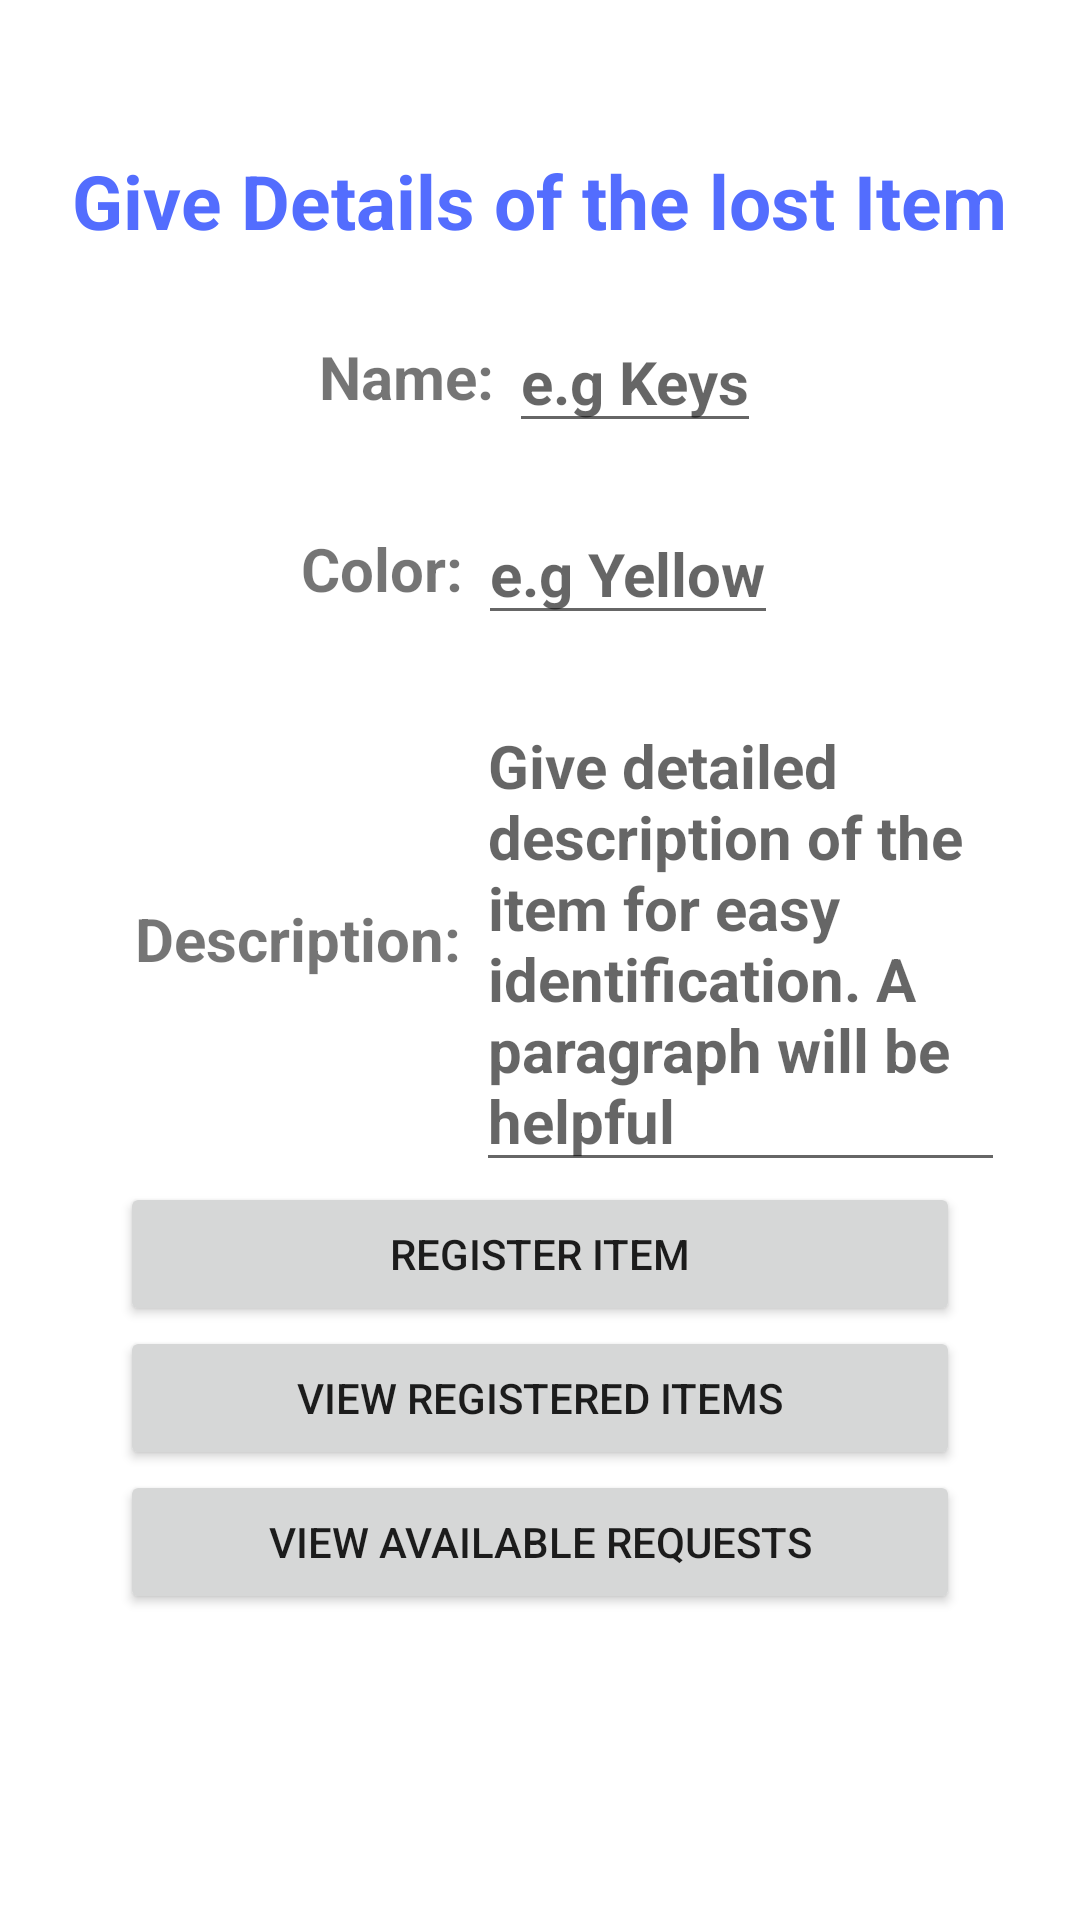

Here is an Android app screen rendered from its layout file. Give the layout XML and the strings, colors and styles it references.
<!-- AndroidManifest.xml: application theme Theme.StudentVerification -->
<!-- res/layout/activity_item_registration.xml -->
<?xml version="1.0" encoding="utf-8"?>
<LinearLayout xmlns:android="http://schemas.android.com/apk/res/android"
    xmlns:tools="http://schemas.android.com/tools"
    android:layout_width="match_parent"
    android:layout_height="match_parent"
    tools:context=".ItemRegistration"
    android:orientation="vertical"
    android:layout_gravity="center">

    <LinearLayout
        android:layout_width="match_parent"
        android:layout_height="wrap_content"
        android:gravity="center"
        android:orientation="vertical">

        <TextView
            android:layout_width="wrap_content"
            android:layout_height="wrap_content"
            android:layout_marginTop="50dp"
            android:text="Give Details of the lost Item"
            android:textSize="25sp"
            android:textStyle="bold"
            android:textColor="@color/colorPrimary"/>

        <LinearLayout
            android:layout_width="wrap_content"
            android:layout_height="wrap_content"
            android:orientation="horizontal"
            android:gravity="center"
            android:layout_marginTop="20dp">

            <TextView
                android:layout_width="wrap_content"
                android:layout_height="wrap_content"
                android:text="Name: "
                android:textStyle="bold"
                android:textSize="20sp"/>

            <EditText
                android:layout_width="wrap_content"
                android:layout_height="wrap_content"
                android:hint="e.g Keys"
                android:id="@+id/itemName"
                android:textSize="20sp"
                android:textStyle="bold"
                android:textColor="@color/colorPrimary"/>

        </LinearLayout>

        <LinearLayout
            android:layout_width="wrap_content"
            android:layout_height="wrap_content"
            android:orientation="horizontal"
            android:gravity="center"
            android:layout_marginTop="20dp">

            <TextView
                android:layout_width="wrap_content"
                android:layout_height="wrap_content"
                android:text="Color: "
                android:textStyle="bold"
                android:textSize="20sp"/>

            <EditText
                android:layout_width="wrap_content"
                android:layout_height="wrap_content"
                android:hint="e.g Yellow"
                android:id="@+id/itemColor"
                android:textSize="20sp"
                android:textStyle="bold"
                android:textColor="@color/colorPrimary"/>

        </LinearLayout>

        <LinearLayout
            android:layout_width="wrap_content"
            android:layout_height="wrap_content"
            android:orientation="horizontal"
            android:gravity="center"
            android:layout_marginTop="20dp"
            android:layout_marginStart="40dp"
            android:layout_marginEnd="30dp">

            <TextView
                android:layout_width="wrap_content"
                android:layout_height="wrap_content"
                android:text="Description: "
                android:textStyle="bold"
                android:textSize="20sp"/>

            <EditText
                android:layout_width="wrap_content"
                android:layout_height="wrap_content"
                android:hint="@string/give_detailed_description_of_the_item_for_easy_identification_a_paragraph_will_be_helpful"
                android:id="@+id/itemDescription"
                android:textSize="20sp"
                android:textStyle="bold"
                android:lines="4"
                android:textColor="@color/colorPrimary"/>

        </LinearLayout>

        <LinearLayout
            android:layout_width="wrap_content"
            android:layout_height="wrap_content"
            android:orientation="vertical"
            android:gravity="center"
            android:visibility="gone">

            <ImageView
                android:layout_width="wrap_content"
                android:layout_height="wrap_content"
                android:layout_marginTop="40dp"
                android:id="@+id/itemPicture" />

            <TextView
                android:layout_width="wrap_content"
                android:layout_height="wrap_content"
                android:text="Take picture before you update!!"
                android:layout_marginTop="10dp"
                android:textStyle="bold"/>

            <LinearLayout
                android:layout_width="match_parent"
                android:layout_height="wrap_content"
                android:orientation="horizontal"
                android:gravity="center"
                android:layout_marginTop="20dp">

                <Button
                    android:id="@+id/takePic"
                    android:layout_width="match_parent"
                    android:layout_height="wrap_content"
                    android:layout_marginEnd="50dp"
                    android:text="take picture" />

            </LinearLayout>

        </LinearLayout>
        <LinearLayout
            android:layout_width="match_parent"
            android:layout_height="wrap_content"
            android:orientation="vertical"
            android:gravity="center">

            <Button
                android:layout_width="match_parent"
                android:layout_height="wrap_content"
                android:layout_marginStart="40dp"
                android:layout_marginEnd="40dp"
                android:text="Register Item"
                android:id="@+id/updateDatabase"/>

            <Button
                android:layout_width="match_parent"
                android:layout_height="wrap_content"
                android:layout_marginStart="40dp"
                android:layout_marginEnd="40dp"
                android:text="View Registered items"
                android:id="@+id/collectedItems"/>

            <Button
                android:layout_width="match_parent"
                android:layout_height="wrap_content"
                android:layout_marginStart="40dp"
                android:layout_marginEnd="40dp"
                android:text="View Available Requests"
                android:id="@+id/viewDatabase"/>

        </LinearLayout>

    </LinearLayout>

</LinearLayout>
<!-- resources referenced by this layout -->
<resources>
  <color name="colorPrimary">#536DFE</color>
  <string name="give_detailed_description_of_the_item_for_easy_identification_a_paragraph_will_be_helpful">Give detailed description of the item for easy identification. A paragraph will be helpful</string>
  <style name="Theme.StudentVerification" parent="Theme.MaterialComponents.DayNight.DarkActionBar">
          
          <item name="colorPrimary">@color/colorPrimary</item>
          <item name="colorPrimaryVariant">@color/colorPrimary</item>
          <item name="colorOnPrimary">@color/colorWhite</item>
          
          <item name="colorSecondary">@color/coloTextSecondary</item>
          <item name="colorSecondaryVariant">@color/coloTextSecondary</item>
          <item name="colorOnSecondary">@color/colorAccent</item>
          
          <item name="android:statusBarColor">?attr/colorPrimaryVariant</item>
          
      </style>
  <color name="colorWhite">#FFFFFFFF</color>
  <color name="coloTextSecondary">#757575</color>
  <color name="colorAccent">#F44336</color>
</resources>
